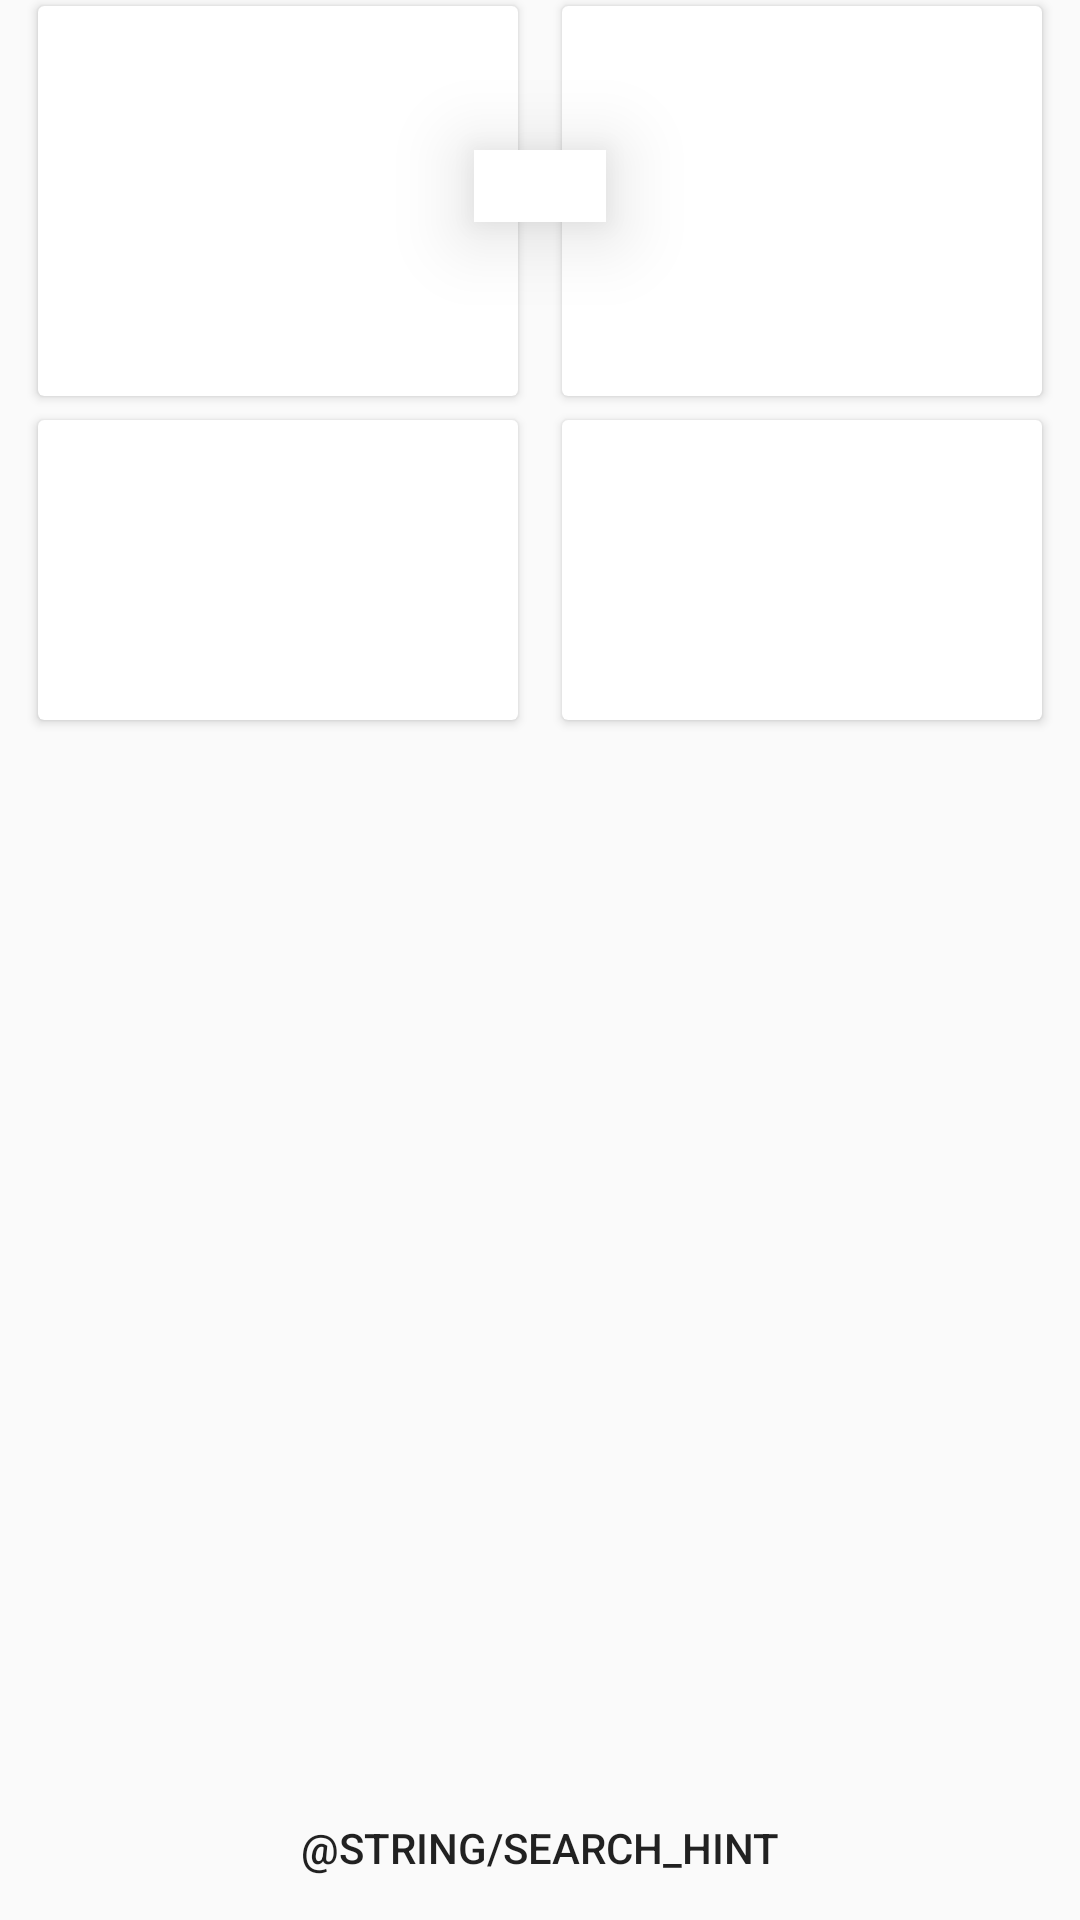

Layout XML and referenced resources for this Android screen:
<!-- AndroidManifest.xml: application theme AppTheme -->
<!-- res/layout/fragment_one_way.xml -->
<?xml version="1.0" encoding="utf-8"?>
<androidx.constraintlayout.widget.ConstraintLayout
        xmlns:android="http://schemas.android.com/apk/res/android"
        xmlns:tools="http://schemas.android.com/tools"
        xmlns:app="http://schemas.android.com/apk/res-auto"
        android:layout_width="match_parent"
        android:layout_height="match_parent"
        tools:context=".oneway.presentation.ui.OneWayFragment">

    <androidx.cardview.widget.CardView
            android:id="@+id/cityOriginCard"
            android:elevation="@dimen/elevation_4dp"
            android:layout_width="@dimen/width_160dp"
            android:layout_margin="@dimen/margin_2dp"
            app:layout_constraintTop_toTopOf="parent"
            app:layout_constraintEnd_toStartOf="@+id/cityDestinationCard"
            android:layout_height="@dimen/height_130dp"
            app:layout_constraintStart_toStartOf="parent">

        <androidx.constraintlayout.widget.ConstraintLayout
                android:layout_width="match_parent"
                android:layout_height="match_parent">
            <TextView
                    android:id="@+id/textViewOriginCity"
                    android:textColor="@android:color/black"
                    tools:text="CAI"
                    style="@style/Title1Style"
                    app:layout_constraintVertical_chainStyle="packed"
                    app:layout_constraintTop_toTopOf="parent"
                    app:layout_constraintBottom_toTopOf="@id/textViewOriginAirport"
                    app:layout_constraintStart_toStartOf="parent"
                    app:layout_constraintEnd_toEndOf="parent"
                    android:layout_width="wrap_content"
                    android:layout_height="wrap_content"/>
            <TextView
                    android:id="@+id/textViewOriginAirport"
                    android:textColor="@color/colorMidGrey"
                    tools:text="Cairo, Egypt"
                    app:layout_constraintTop_toBottomOf="@id/textViewOriginCity"
                    app:layout_constraintStart_toStartOf="parent"
                    android:textSize="@dimen/size_10sp"
                    app:layout_constraintBottom_toBottomOf="parent"
                    app:layout_constraintEnd_toEndOf="parent"
                    android:layout_width="wrap_content"
                    android:layout_height="wrap_content"/>
        </androidx.constraintlayout.widget.ConstraintLayout>
    </androidx.cardview.widget.CardView>
    <androidx.cardview.widget.CardView
            android:id="@+id/cityDestinationCard"
            android:layout_width="@dimen/width_160dp"
            app:layout_constraintTop_toTopOf="parent"
            android:layout_margin="@dimen/margin_2dp"
            android:elevation="@dimen/elevation_4dp"
            app:layout_constraintStart_toEndOf="@id/cityOriginCard"
            android:layout_height="@dimen/height_130dp"
            app:layout_constraintEnd_toEndOf="parent">

        <androidx.constraintlayout.widget.ConstraintLayout
                android:layout_width="match_parent"
                android:layout_height="match_parent">
            <TextView
                    android:id="@+id/textViewDestinationCity"
                    android:textColor="@android:color/black"
                    tools:text="ASW"
                    app:layout_constraintVertical_chainStyle="packed"
                    style="@style/Title1Style"
                    app:layout_constraintTop_toTopOf="parent"
                    app:layout_constraintBottom_toTopOf="@id/textViewArrivalAirport"
                    app:layout_constraintStart_toStartOf="parent"
                    app:layout_constraintEnd_toEndOf="parent"
                    android:layout_width="wrap_content"
                    android:layout_height="wrap_content"/>
            <TextView
                    android:id="@+id/textViewArrivalAirport"
                    android:textColor="@color/colorMidGrey"
                    tools:text="New, USA"
                    app:layout_constraintTop_toBottomOf="@id/textViewDestinationCity"
                    android:textSize="@dimen/size_10sp"
                    app:layout_constraintStart_toStartOf="parent"
                    app:layout_constraintEnd_toEndOf="parent"
                    app:layout_constraintBottom_toBottomOf="parent"
                    android:layout_width="wrap_content"
                    android:layout_height="wrap_content"/>
        </androidx.constraintlayout.widget.ConstraintLayout>
    </androidx.cardview.widget.CardView>
    <androidx.cardview.widget.CardView
            android:id="@+id/dateCard"
            android:elevation="@dimen/elevation_4dp"
            android:layout_width="@dimen/width_160dp"
            android:layout_marginTop="@dimen/margin_8dp"
            app:layout_constraintTop_toBottomOf="@id/cityOriginCard"
            app:layout_constraintEnd_toEndOf="@id/cityOriginCard"
            android:layout_height="@dimen/height_100dp"
            app:layout_constraintStart_toStartOf="@id/cityOriginCard">

        <androidx.constraintlayout.widget.ConstraintLayout
                android:layout_width="match_parent"
                android:layout_height="match_parent">
            <TextView
                    android:id="@+id/textViewDate"
                    android:textColor="@android:color/black"
                    tools:text="May 28"
                    style="@style/Title3Style"
                    app:layout_constraintVertical_chainStyle="packed"
                    app:layout_constraintTop_toTopOf="parent"
                    app:layout_constraintBottom_toTopOf="@id/textViewDay"
                    app:layout_constraintStart_toStartOf="parent"
                    app:layout_constraintEnd_toEndOf="parent"
                    android:layout_width="wrap_content"
                    android:layout_height="wrap_content"/>
            <TextView
                    android:id="@+id/textViewDay"
                    android:textColor="@color/colorMidGrey"
                    tools:text="Tuesday"
                    app:layout_constraintTop_toBottomOf="@id/textViewDate"
                    app:layout_constraintStart_toStartOf="parent"
                    android:textSize="@dimen/size_10sp"
                    app:layout_constraintBottom_toBottomOf="parent"
                    app:layout_constraintEnd_toEndOf="parent"
                    android:layout_width="wrap_content"
                    android:layout_height="wrap_content"/>
        </androidx.constraintlayout.widget.ConstraintLayout>
    </androidx.cardview.widget.CardView>
    <androidx.cardview.widget.CardView
            android:id="@+id/searchOptionsCard"
            android:elevation="@dimen/elevation_4dp"
            android:layout_width="@dimen/width_160dp"
            app:layout_constraintTop_toTopOf="@id/dateCard"
            app:layout_constraintBottom_toBottomOf="@id/dateCard"
            app:layout_constraintEnd_toEndOf="@id/cityDestinationCard"
            android:layout_height="@dimen/height_100dp"
            app:layout_constraintStart_toStartOf="@id/cityDestinationCard">

        <androidx.constraintlayout.widget.ConstraintLayout
                android:layout_width="match_parent"
                android:layout_height="match_parent">
            <TextView
                    android:id="@+id/textViewTravellers"
                    android:textColor="@android:color/black"
                    tools:text="1 Traveller"
                    style="@style/Title3Style"
                    app:layout_constraintVertical_chainStyle="packed"
                    app:layout_constraintTop_toTopOf="parent"
                    app:layout_constraintBottom_toTopOf="@id/textViewCabinClass"
                    app:layout_constraintStart_toStartOf="parent"
                    app:layout_constraintEnd_toEndOf="parent"
                    android:layout_width="wrap_content"
                    android:layout_height="wrap_content"/>
            <TextView
                    android:id="@+id/textViewCabinClass"
                    android:textColor="@color/colorMidGrey"
                    tools:text="Tuesday"
                    app:layout_constraintTop_toBottomOf="@id/textViewTravellers"
                    app:layout_constraintStart_toStartOf="parent"
                    android:textSize="@dimen/size_10sp"
                    app:layout_constraintBottom_toBottomOf="parent"
                    app:layout_constraintEnd_toEndOf="parent"
                    android:layout_width="wrap_content"
                    android:layout_height="wrap_content"/>
        </androidx.constraintlayout.widget.ConstraintLayout>
    </androidx.cardview.widget.CardView>
    <ImageView
            android:src="@drawable/ic_repeat"
            android:layout_width="@dimen/width_44dp"
            android:elevation="@dimen/elevation_16dp"
            android:layout_height="@dimen/height_24dp"
            android:layout_marginTop="@dimen/margin_48dp"
            android:background="@android:color/white"
            app:layout_constraintTop_toTopOf="@id/cityDestinationCard"
            app:layout_constraintStart_toStartOf="@id/cityOriginCard"
            app:layout_constraintEnd_toEndOf="@id/cityDestinationCard"
            tools:layout_editor_absoluteX="141dp"
            android:id="@+id/imageViewSwap"/>

    <Button
            android:id="@+id/buttonSearch"
            android:layout_width="0dp"
            android:layout_height="wrap_content"
            app:layout_constraintStart_toStartOf="parent"
            android:text="@string/search_hint"
            app:layout_constraintEnd_toEndOf="parent"
            android:background="@drawable/button_bg"
            app:layout_constraintBottom_toBottomOf="parent"/>
</androidx.constraintlayout.widget.ConstraintLayout>
<!-- resources referenced by this layout -->
<resources>
  <color name="colorMidGrey">#8F8E94</color>
  <dimen name="elevation_16dp">16dp</dimen>
  <dimen name="elevation_4dp">1dp</dimen>
  <dimen name="height_100dp">100dp</dimen>
  <dimen name="height_130dp">130dp</dimen>
  <dimen name="height_24dp">24dp</dimen>
  <dimen name="margin_2dp">2dp</dimen>
  <dimen name="margin_48dp">48dp</dimen>
  <dimen name="margin_8dp">8dp</dimen>
  <dimen name="size_10sp">10sp</dimen>
  <dimen name="width_160dp">160dp</dimen>
  <dimen name="width_44dp">44dp</dimen>
  <!-- drawable button_bg (drawable) -->
  <?xml version="1.0" encoding="utf-8"?>
  <selector xmlns:android="http://schemas.android.com/apk/res/android">
      <item android:state_pressed="true" android:drawable="@drawable/button_selected"/>
      <item android:state_focused="true" android:drawable="@drawable/button_selected"/>
      <item android:state_enabled="false" android:drawable="@drawable/button_gray_bg"/>
      <item android:drawable="@drawable/button_normal"/>
  </selector>
  <style name="Title1Style">
          <item name="android:fontFamily">sans-serif-condensed-medium</item>
          <item name="android:textSize">20sp</item>
      </style>
  <style name="Title3Style">
          <item name="android:fontFamily">sans-serif-medium</item>
          <item name="android:textSize">14sp</item>
      </style>
  <style name="AppTheme" parent="Theme.AppCompat.Light.NoActionBar">
          
          <item name="colorPrimary">@color/colorPrimary</item>
          <item name="colorPrimaryDark">@color/colorPrimaryDark</item>
          <item name="colorAccent">@color/colorAccent</item>
      </style>
  <!-- drawable button_selected (drawable) -->
  <?xml version="1.0" encoding="utf-8"?>
  <shape xmlns:android="http://schemas.android.com/apk/res/android"
         android:shape="rectangle">
  
      <solid android:color="@color/colorPrimaryDark"/>
      <corners android:radius="5dp"/>
  
  </shape>
  <!-- drawable button_gray_bg (drawable) -->
  <?xml version="1.0" encoding="utf-8"?>
  <shape xmlns:android="http://schemas.android.com/apk/res/android"
         android:shape="rectangle">
  
      <solid android:color="@color/colorMidGrey"/>
      <corners android:radius="5dp"/>
  
  </shape>
  <color name="colorPrimary">#1DC5C5</color>
  <color name="colorPrimaryDark">#2DA294</color>
  <color name="colorAccent">#163F5B</color>
</resources>
